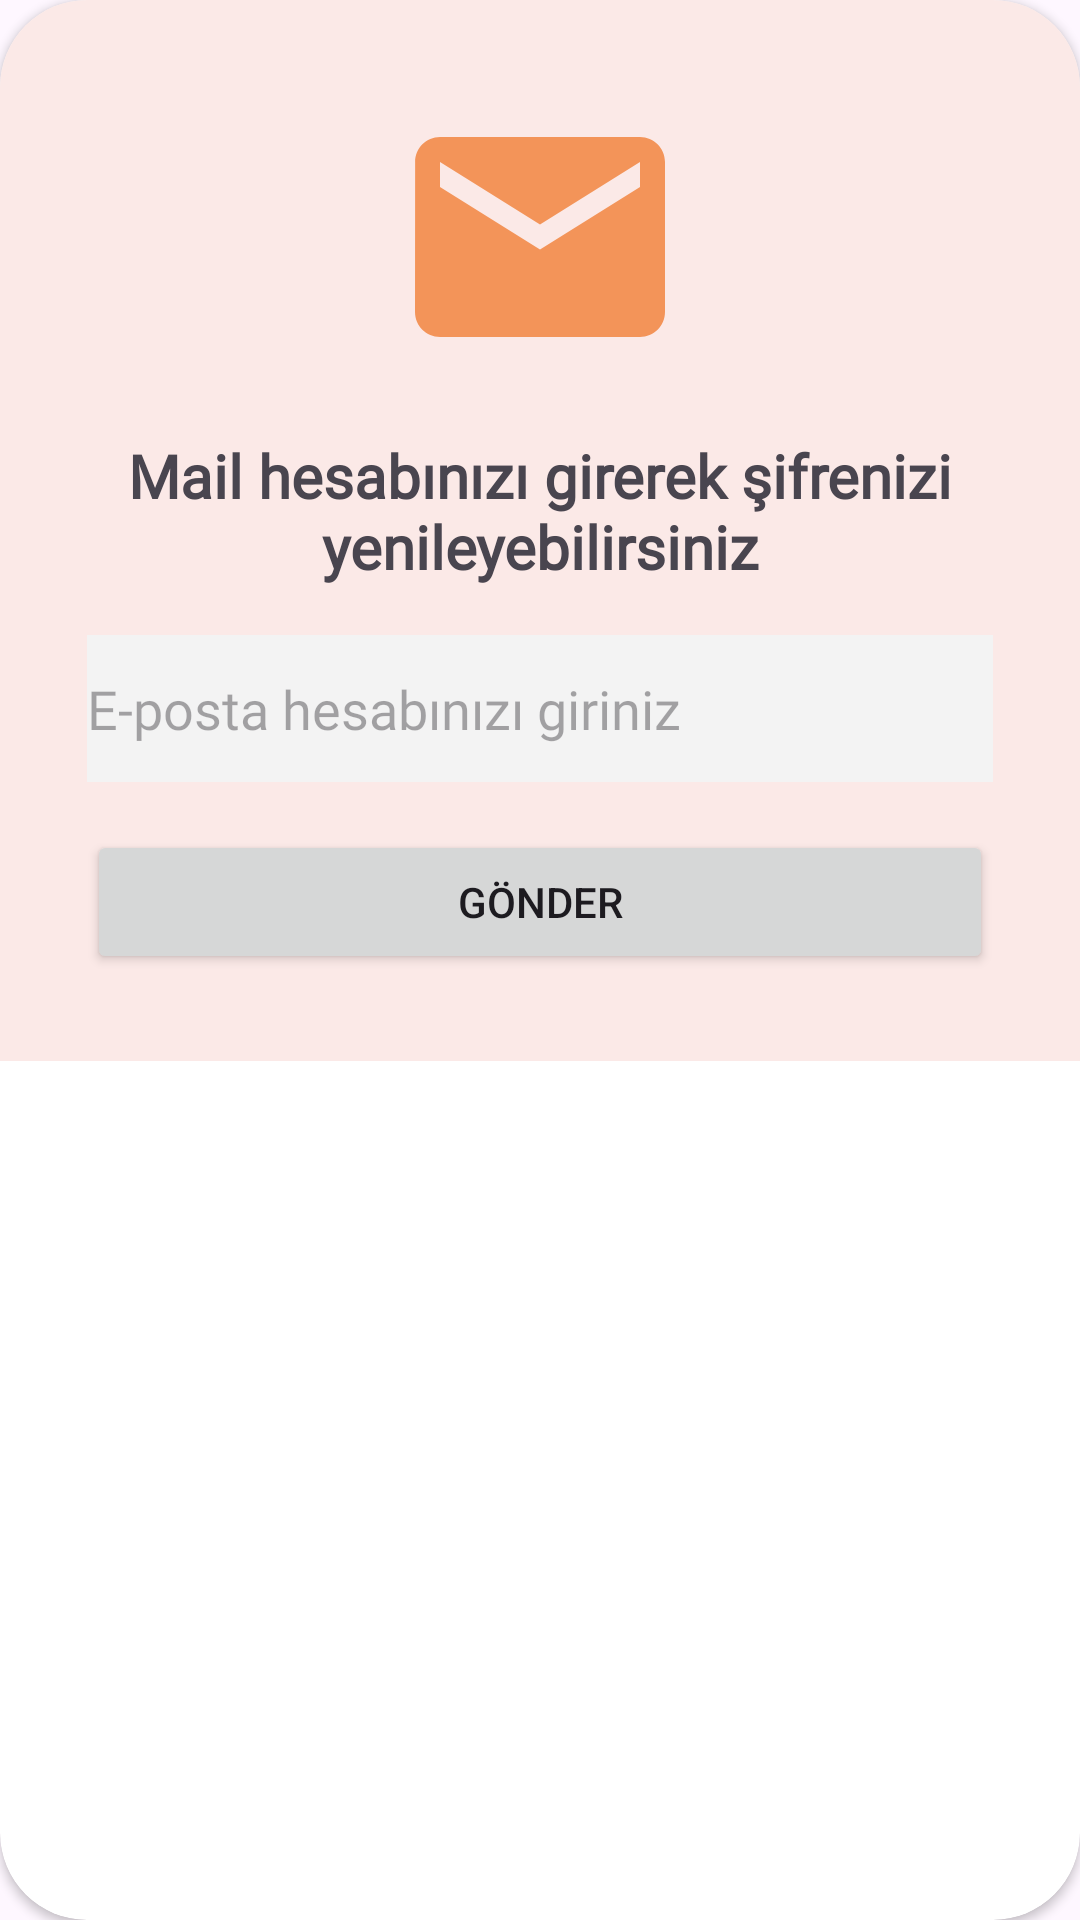

This screen was rendered from an Android layout file. Write that file and the resources it references.
<!-- AndroidManifest.xml: application theme Theme.LogisticLink -->
<!-- res/layout/forget_password_dialog.xml -->
<?xml version="1.0" encoding="utf-8"?>
<androidx.cardview.widget.CardView
    xmlns:android="http://schemas.android.com/apk/res/android"
    xmlns:app="http://schemas.android.com/apk/res-auto"
    android:layout_width="match_parent"
    android:layout_height="wrap_content"
    android:layout_margin="16dp"
    app:cardCornerRadius="29dp"
    android:background="#666366"
   >

    <LinearLayout
        android:layout_width="match_parent"
        android:layout_height="wrap_content"
        android:orientation="vertical"
        android:padding="29dp"
        android:background="#FBE9E7">

        <ImageView
            android:id="@+id/imageView3"
            android:layout_width="100dp"
            android:layout_height="100dp"
            android:src="@drawable/baseline_mail_24"
            android:layout_gravity="center"
            android:layout_marginBottom="16dp"/>

        <TextView
            android:layout_width="match_parent"
            android:layout_height="wrap_content"
            android:fontFamily="@font/alata"
            android:text="Mail hesabınızı girerek şifrenizi yenileyebilirsiniz"
            android:textAlignment="center"
            android:textSize="20sp"
            android:textStyle="bold"
            android:layout_gravity="center"
            android:layout_marginBottom="16dp"/>

        <EditText
            android:id="@+id/rePasswordEditText"
            android:layout_width="390dp"
            android:layout_height="49dp"
            android:layout_marginBottom="16dp"
            android:background="#F3F3F3"

            android:hint="E-posta hesabınızı giriniz"
            android:fontFamily="@font/alata"/>

        <Button
            android:id="@+id/rePasswordButton"
            android:layout_width="match_parent"
            android:layout_height="wrap_content"
            android:text="GÖNDER"/>
    </LinearLayout>
</androidx.cardview.widget.CardView>
<!-- resources referenced by this layout -->
<resources>
  <!-- drawable baseline_mail_24 (drawable) -->
  <vector android:height="24dp" android:tint="#F39459"
      android:viewportHeight="24" android:viewportWidth="24"
      android:width="24dp" xmlns:android="http://schemas.android.com/apk/res/android">
      <path android:fillColor="@android:color/white" android:pathData="M20,4L4,4c-1.1,0 -1.99,0.9 -1.99,2L2,18c0,1.1 0.9,2 2,2h16c1.1,0 2,-0.9 2,-2L22,6c0,-1.1 -0.9,-2 -2,-2zM20,8l-8,5 -8,-5L4,6l8,5 8,-5v2z"/>
  </vector>
  <style name="Theme.LogisticLink" parent="Base.Theme.LogisticLink" />
  <style name="Base.Theme.LogisticLink" parent="Theme.Material3.DayNight.NoActionBar">
          
           <item name="colorPrimary">@color/buttonColor</item>
      </style>
  <color name="buttonColor">#F39459</color>
</resources>
